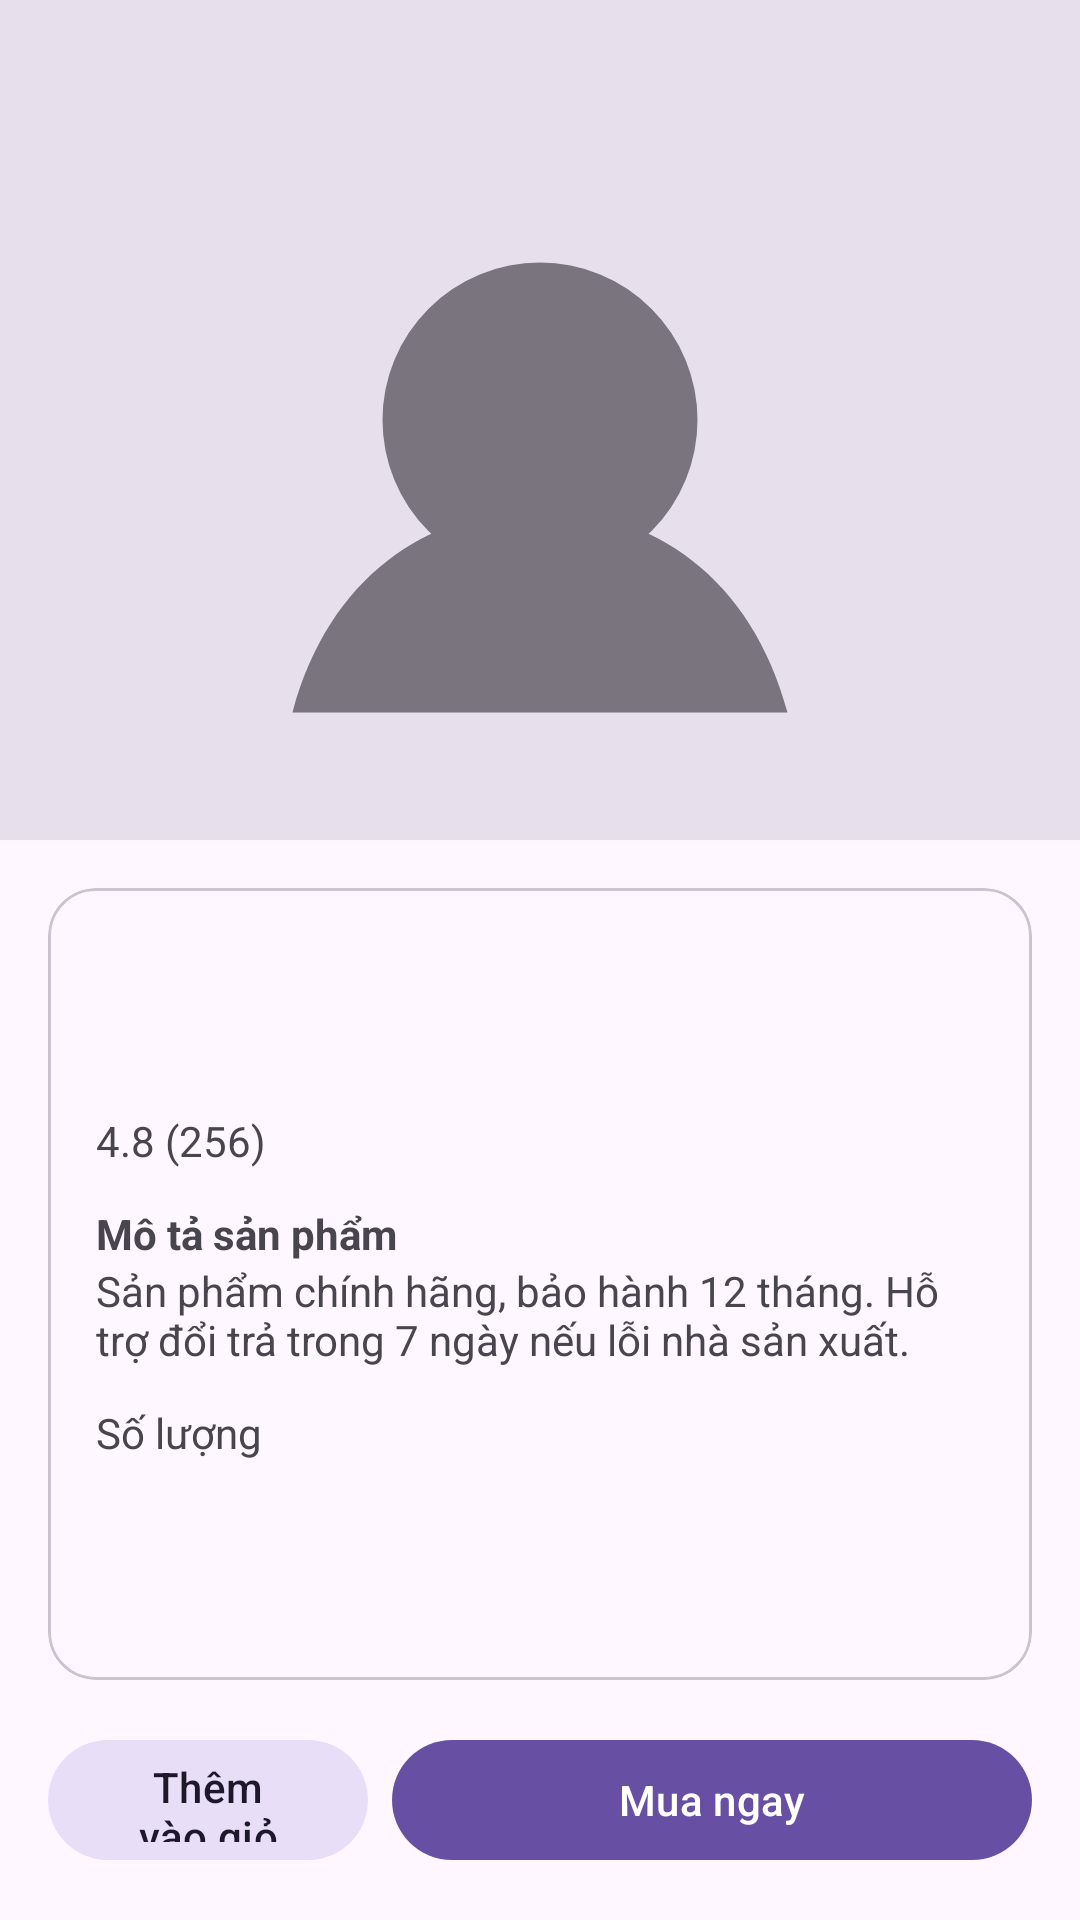

Reconstruct the res/layout file that produces this screen, plus the resources it refers to.
<!-- AndroidManifest.xml: application theme Theme.VluShop -->
<!-- res/layout/activity_product_detail.xml -->
<?xml version="1.0" encoding="utf-8"?>
<androidx.constraintlayout.widget.ConstraintLayout xmlns:android="http://schemas.android.com/apk/res/android"
    xmlns:app="http://schemas.android.com/apk/res-auto"
    xmlns:tools="http://schemas.android.com/tools"
    android:layout_width="match_parent"
    android:layout_height="match_parent">

    <ImageView
        android:id="@+id/imgDetail"
        android:layout_width="0dp"
        android:layout_height="@dimen/detail_image_height"
        android:contentDescription="@string/product_image_desc"
        android:scaleType="centerCrop"
        android:src="@drawable/ic_product_placeholder"
        app:layout_constraintTop_toTopOf="parent"
        app:layout_constraintStart_toStartOf="parent"
        app:layout_constraintEnd_toEndOf="parent" />

    <com.google.android.material.card.MaterialCardView
        android:id="@+id/cardInfo"
        android:layout_width="0dp"
        android:layout_height="0dp"
        android:layout_margin="@dimen/space_16"
        app:cardCornerRadius="@dimen/card_corner"
        app:layout_constraintTop_toBottomOf="@id/imgDetail"
        app:layout_constraintBottom_toTopOf="@id/btnAddCart"
        app:layout_constraintStart_toStartOf="parent"
        app:layout_constraintEnd_toEndOf="parent">

        <androidx.constraintlayout.widget.ConstraintLayout
            android:layout_width="match_parent"
            android:layout_height="match_parent"
            android:padding="@dimen/space_16">

            <androidx.constraintlayout.widget.Guideline
                android:id="@+id/gl_mid"
                android:layout_width="wrap_content"
                android:layout_height="wrap_content"
                android:orientation="vertical"
                app:layout_constraintGuide_percent="0.5" />

            <TextView
                android:id="@+id/tvDetailName"
                android:layout_width="0dp"
                android:layout_height="wrap_content"
                android:textSize="@dimen/text_headline"
                android:textStyle="bold"
                tools:text="Pixel 8 Pro 128GB"
                app:layout_constraintTop_toTopOf="parent"
                app:layout_constraintStart_toStartOf="parent"
                app:layout_constraintEnd_toEndOf="parent" />

            <TextView
                android:id="@+id/tvDetailPrice"
                android:layout_width="0dp"
                android:layout_height="wrap_content"
                android:textColor="@color/price_green"
                android:textStyle="bold"
                android:textSize="@dimen/text_headline"
                tools:text="18.990.000 ₫"
                app:layout_constraintTop_toBottomOf="@id/tvDetailName"
                app:layout_constraintStart_toStartOf="parent"
                app:layout_constraintEnd_toEndOf="parent" />

            <TextView
                android:id="@+id/tvDetailRating"
                android:layout_width="wrap_content"
                android:layout_height="wrap_content"
                android:text="@string/product_rating"
                app:layout_constraintTop_toBottomOf="@id/tvDetailPrice"
                app:layout_constraintStart_toStartOf="parent" />

            
            <androidx.constraintlayout.widget.Barrier
                android:id="@+id/barrier_rating"
                android:layout_width="wrap_content"
                android:layout_height="wrap_content"
                app:barrierDirection="bottom"
                app:constraint_referenced_ids="tvDetailRating" />

            <TextView
                android:id="@+id/tvDescTitle"
                android:layout_width="wrap_content"
                android:layout_height="wrap_content"
                android:layout_marginTop="@dimen/space_12"
                android:text="@string/detail_desc_title"
                android:textStyle="bold"
                app:layout_constraintTop_toBottomOf="@id/barrier_rating"
                app:layout_constraintStart_toStartOf="parent" />

            <TextView
                android:id="@+id/tvDescBody"
                android:layout_width="0dp"
                android:layout_height="wrap_content"
                android:text="@string/detail_desc_sample"
                android:textSize="@dimen/text_body"
                app:layout_constraintTop_toBottomOf="@id/tvDescTitle"
                app:layout_constraintStart_toStartOf="parent"
                app:layout_constraintEnd_toEndOf="parent" />

            
            <TextView
                android:id="@+id/tvQty"
                android:layout_width="0dp"
                android:layout_height="wrap_content"
                android:layout_marginTop="@dimen/space_12"
                android:text="@string/detail_qty"
                app:layout_constraintTop_toBottomOf="@id/tvDescBody"
                app:layout_constraintStart_toStartOf="parent"
                app:layout_constraintEnd_toStartOf="@id/gl_mid" />

            <TextView
                android:id="@+id/tvStock"
                android:layout_width="0dp"
                android:layout_height="wrap_content"
                android:layout_marginTop="@dimen/space_12"
                android:gravity="end"
                tools:text="Còn 12 sản phẩm"
                app:layout_constraintTop_toBottomOf="@id/tvDescBody"
                app:layout_constraintStart_toEndOf="@id/gl_mid"
                app:layout_constraintEnd_toEndOf="parent" />

        </androidx.constraintlayout.widget.ConstraintLayout>
    </com.google.android.material.card.MaterialCardView>

    
    <com.google.android.material.button.MaterialButton
        android:id="@+id/btnAddCart"
        style="@style/Widget.Material3.Button.TonalButton"
        android:layout_width="0dp"
        android:layout_height="@dimen/btn_height"
        android:layout_marginStart="@dimen/space_16"
        android:text="@string/detail_add_cart"
        app:layout_constraintBottom_toBottomOf="parent"
        app:layout_constraintTop_toTopOf="@id/btnBuyNow"
        app:layout_constraintStart_toStartOf="parent"
        app:layout_constraintEnd_toStartOf="@id/btnBuyNow"
        app:layout_constraintHorizontal_chainStyle="spread"
        app:layout_constraintHorizontal_weight="1"
        android:layout_marginEnd="@dimen/space_8"
        android:layout_marginBottom="@dimen/space_16" />

    <com.google.android.material.button.MaterialButton
        android:id="@+id/btnBuyNow"
        android:layout_width="0dp"
        android:layout_height="@dimen/btn_height"
        android:layout_marginEnd="@dimen/space_16"
        android:text="@string/detail_buy_now"
        app:layout_constraintBottom_toBottomOf="parent"
        app:layout_constraintStart_toEndOf="@id/btnAddCart"
        app:layout_constraintEnd_toEndOf="parent"
        app:layout_constraintHorizontal_weight="2"
        android:layout_marginBottom="@dimen/space_16" />

</androidx.constraintlayout.widget.ConstraintLayout>
<!-- resources referenced by this layout -->
<resources>
  <color name="price_green">#2E7D32</color>
  <dimen name="btn_height">48dp</dimen>
  <dimen name="card_corner">16dp</dimen>
  <dimen name="detail_image_height">280dp</dimen>
  <dimen name="space_12">12dp</dimen>
  <dimen name="space_16">16dp</dimen>
  <dimen name="space_8">8dp</dimen>
  <dimen name="text_body">14sp</dimen>
  <dimen name="text_headline">22sp</dimen>
  <!-- drawable ic_product_placeholder (drawable) -->
  <vector xmlns:android="http://schemas.android.com/apk/res/android"
      android:width="24dp" android:height="24dp"
      android:viewportWidth="24" android:viewportHeight="24">
      <path android:fillColor="#E7E0EC" android:pathData="M0,0h24v24h-24z" />
      <path android:fillColor="#79747E"
          android:pathData="M12,12m-3.5,0a3.5,3.5 0,1 1,7 0a3.5,3.5 0,1 1,-7 0M6.5,18.5c0.8,-3 3,-4.5 5.5,-4.5s4.7,1.5 5.5,4.5" />
  </vector>
  <string name="detail_add_cart">Thêm vào giỏ</string>
  <string name="detail_buy_now">Mua ngay</string>
  <string name="detail_desc_sample">Sản phẩm chính hãng, bảo hành 12 tháng. Hỗ trợ đổi trả trong 7 ngày nếu lỗi nhà sản xuất.</string>
  <string name="detail_desc_title">Mô tả sản phẩm</string>
  <string name="detail_qty">Số lượng</string>
  <string name="product_image_desc">Ảnh sản phẩm</string>
  <string name="product_rating">4.8 (256)</string>
  <style name="Theme.VluShop" parent="Theme.Material3.DayNight.NoActionBar">
          
          <item name="colorPrimary">@color/md_primary</item>
          <item name="colorOnPrimary">@color/md_on_primary</item>
          <item name="colorPrimaryContainer">@color/md_primary_container</item>
          <item name="colorOnPrimaryContainer">@color/md_on_primary_container</item>
  
          
          <item name="colorSecondary">@color/md_secondary</item>
  
          
          <item name="android:statusBarColor">?attr/colorPrimaryVariant</item>
      </style>
  <color name="md_primary">#6750A4</color>
  <color name="md_on_primary">#FFFFFF</color>
  <color name="md_primary_container">#EADDFF</color>
  <color name="md_on_primary_container">#21005D</color>
  <color name="md_secondary">#625B71</color>
</resources>
